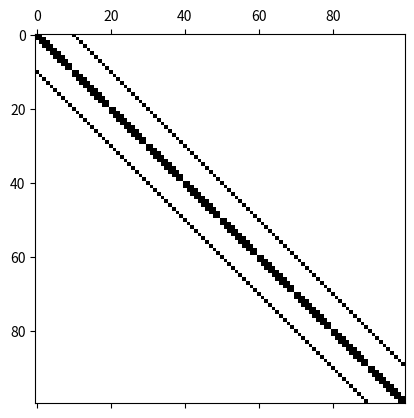

Recreate this plot in Python. (Note: this script raises an exception after producing the figure.)
#!/usr/bin/python
import numpy as np
from math import *
from mpl_toolkits.mplot3d import Axes3D
import matplotlib.pyplot as plt

# Grid setup
m=10
mm=m*m
h=1.0/(m+1)

# Create derivative matrix and source term
d=np.zeros((mm,mm))
f=np.zeros((mm))
hfac=1/(h*h)
for i in range(m):
    y=(i+1)*h
    for j in range(m):
        ij=i+m*j

        # Derivative matrix
        d[ij,ij]=-4*hfac
        if i>0: d[ij,ij-1]=hfac
        if i<m-1: d[ij,ij+1]=hfac
        if j>0: d[ij,ij-m]=hfac
        if j<m-1: d[ij,ij+m]=hfac

        # Source term
        x=(j+1)*h
        f[ij]=exp(-(x-0.25)**2-(y-0.5)**2)

plt.spy(d)
plt.show()

# Solve the linear system
u=np.linalg.solve(d,f)

# Reconstruct full grid
uu=np.zeros((m+2,m+2))
for i in range(m):
    uu[i+1,1:m+1]=u[i*m:(i+1)*m]

# Plot using Matplotlib
xa=np.linspace(0,1,m+2)
mgx,mgy=np.meshgrid(xa,xa);
fig=plt.figure()
ax=fig.gca(projection='3d')
surf=ax.plot_surface(mgx,mgy,uu,rstride=1,cstride=1,linewidth=0)
ax.set_xlabel('x')
ax.set_ylabel('y')
ax.set_zlabel('z')
plt.show()
